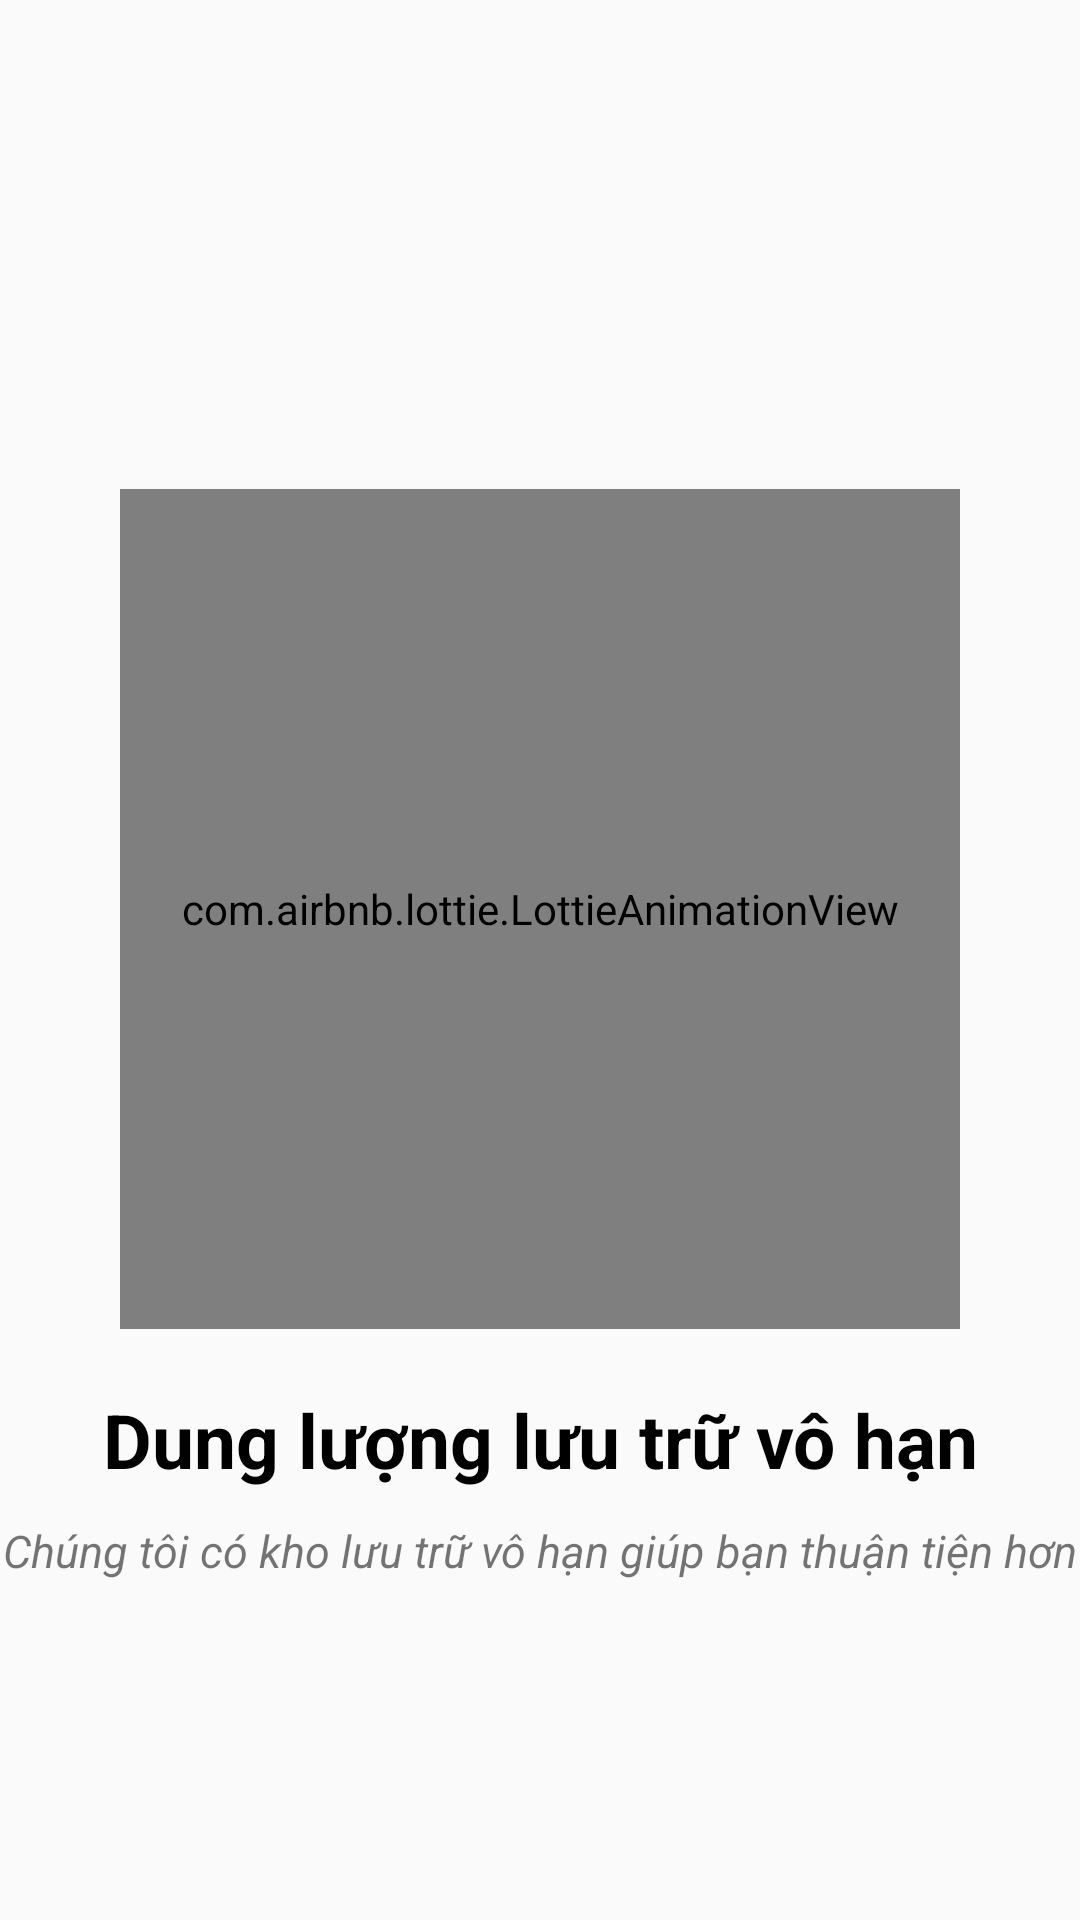

Here is an Android app screen rendered from its layout file. Give the layout XML and the strings, colors and styles it references.
<!-- AndroidManifest.xml: application theme MainTheme -->
<!-- res/layout/slide_2.xml -->
<?xml version="1.0" encoding="utf-8"?>
<LinearLayout xmlns:android="http://schemas.android.com/apk/res/android"
    xmlns:app="http://schemas.android.com/apk/res-auto"
    xmlns:tools="http://schemas.android.com/tools"
    android:layout_width="match_parent"
    android:orientation="vertical"
    android:gravity="center"
    android:layout_height="match_parent">
    <com.airbnb.lottie.LottieAnimationView
        android:layout_width="280dp"
        android:layout_height="280dp"
        android:layout_marginTop="50dp"
        app:lottie_autoPlay="true"
        app:lottie_loop="true"
        app:lottie_rawRes="@raw/cloud"/>

    <TextView
        android:layout_width="match_parent"
        android:layout_height="wrap_content"
        android:layout_marginTop="20dp"
        android:gravity="center_horizontal"
        android:textStyle="bold"
        android:layout_gravity="center_horizontal"
        android:text="Dung lượng lưu trữ vô hạn"
        android:textColor="#000000"
        android:textSize="25dp" />
    <TextView
        android:layout_width="match_parent"
        android:layout_height="wrap_content"
        android:gravity="center_horizontal"
        android:layout_marginTop="10dp"
        android:textStyle="italic"
        android:textSize="15dp"
        android:text="Chúng tôi có kho lưu trữ vô hạn giúp bạn thuận tiện hơn"/>
</LinearLayout>
<!-- resources referenced by this layout -->
<resources>
  <style name="MainTheme" parent="Theme.MaterialComponents.Light.NoActionBar.Bridge">
          
          <item name="colorPrimary">@color/colorPrimary</item>
          <item name="colorPrimaryDark">@color/colorPrimary</item>
          <item name="colorAccent">@color/colorAccent</item>
      </style>
  <color name="colorPrimary">#6200EE</color>
  <color name="colorAccent">#03DAC5</color>
</resources>
